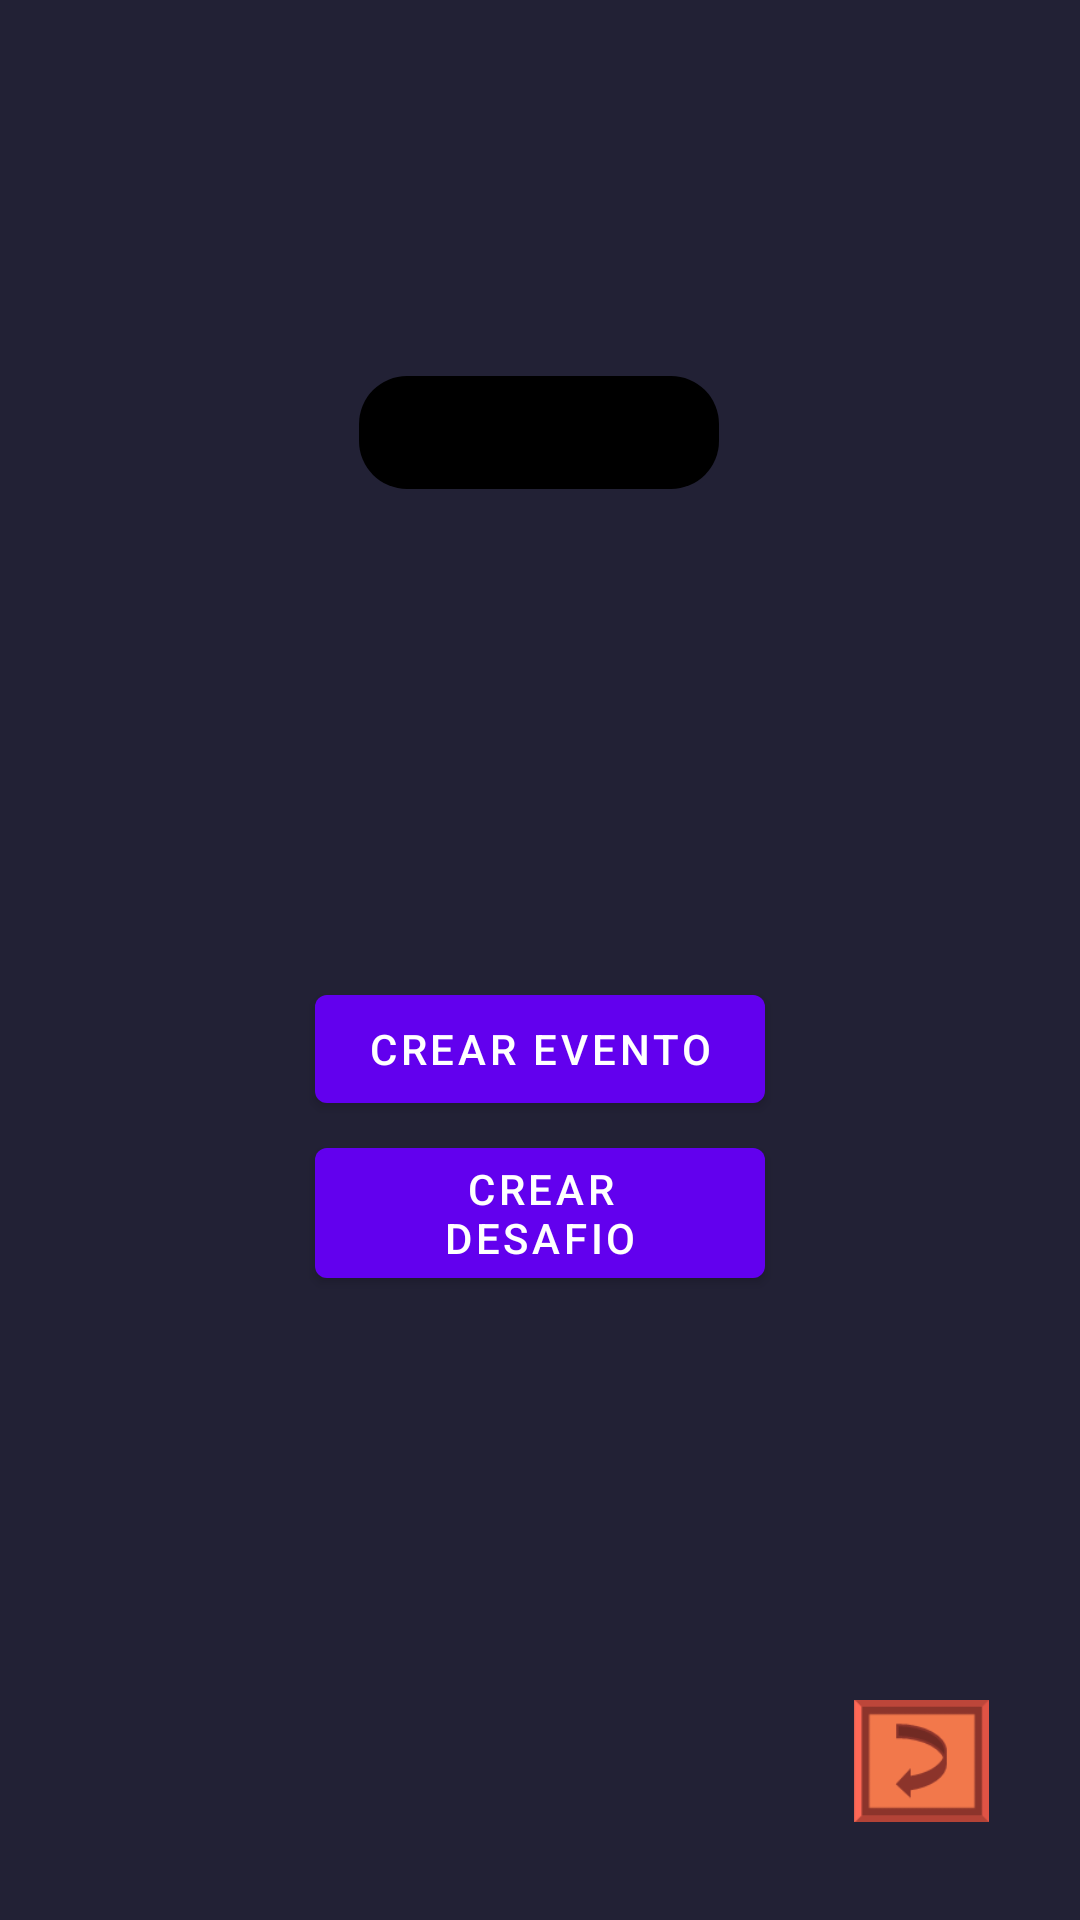

This screen was rendered from an Android layout file. Write that file and the resources it references.
<!-- AndroidManifest.xml: fallback theme Theme.MaterialComponents.DayNight.NoActionBar -->
<!-- res/layout/activity_menu_master.xml -->
<?xml version="1.0" encoding="utf-8"?>
<androidx.constraintlayout.widget.ConstraintLayout xmlns:android="http://schemas.android.com/apk/res/android"
    xmlns:app="http://schemas.android.com/apk/res-auto"
    xmlns:tools="http://schemas.android.com/tools"
    android:id="@+id/main"
    android:layout_width="match_parent"
    android:layout_height="match_parent"
    android:background="@color/fondo"
    tools:context=".MenuMasterActivity">

    <Button
        android:id="@+id/botonMasterEvento"
        android:layout_width="150dp"
        android:layout_height="wrap_content"
        android:text="@string/CrearEvento"
        app:layout_constraintBottom_toBottomOf="parent"
        app:layout_constraintEnd_toEndOf="parent"
        app:layout_constraintStart_toStartOf="parent"
        app:layout_constraintTop_toTopOf="parent"
        app:layout_constraintVertical_bias="0.55" />

    <Button
        android:id="@+id/botonMasterDesafio"
        android:layout_width="150dp"
        android:layout_height="wrap_content"
        android:text="@string/CrearDesafio"
        app:layout_constraintBottom_toBottomOf="parent"
        app:layout_constraintEnd_toEndOf="parent"
        app:layout_constraintStart_toStartOf="parent"
        app:layout_constraintTop_toTopOf="parent"
        app:layout_constraintVertical_bias="0.644" />

    <ImageView
        android:id="@+id/imageViewAtras"
        android:layout_width="45dp"
        android:layout_height="48dp"
        android:contentDescription="@string/desc_logo"
        app:layout_constraintBottom_toBottomOf="parent"
        app:layout_constraintEnd_toEndOf="parent"
        app:layout_constraintHorizontal_bias="0.904"
        app:layout_constraintStart_toStartOf="parent"
        app:layout_constraintTop_toTopOf="parent"
        app:layout_constraintVertical_bias="0.951"
        app:srcCompat="@drawable/atras" />

    

    <TextView
        android:id="@+id/textCodigo"
        android:layout_width="wrap_content"
        android:layout_height="wrap_content"
        android:layout_centerInParent="true"
        android:gravity="center"
        android:textColor="@android:color/white"
        android:textSize="16sp"
        android:background="@drawable/rounded_background"
        android:padding="8dp"
        app:layout_constraintBottom_toBottomOf="parent"
        app:layout_constraintEnd_toEndOf="parent"
        app:layout_constraintHorizontal_bias="0.498"
        app:layout_constraintStart_toStartOf="parent"
        app:layout_constraintTop_toTopOf="parent"
        app:layout_constraintVertical_bias="0.208" />



</androidx.constraintlayout.widget.ConstraintLayout>
<!-- resources referenced by this layout -->
<resources>
  <color name="fondo">#222135</color>
  <!-- drawable atras: png bitmap (drawable, 2612 bytes) -->
  <!-- drawable rounded_background (drawable) -->
  <?xml version="1.0" encoding="utf-8"?>
  <shape xmlns:android="http://schemas.android.com/apk/res/android">
      <solid android:color="#000000" /> 
      <corners android:radius="16dp" /> 
      <size android:width="120dp" />
  </shape>
  <string name="CrearDesafio">Crear desafio</string>
  <string name="CrearEvento">Crear evento</string>
  <string name="desc_logo">Logo Ruinas de Gartea</string>
</resources>
